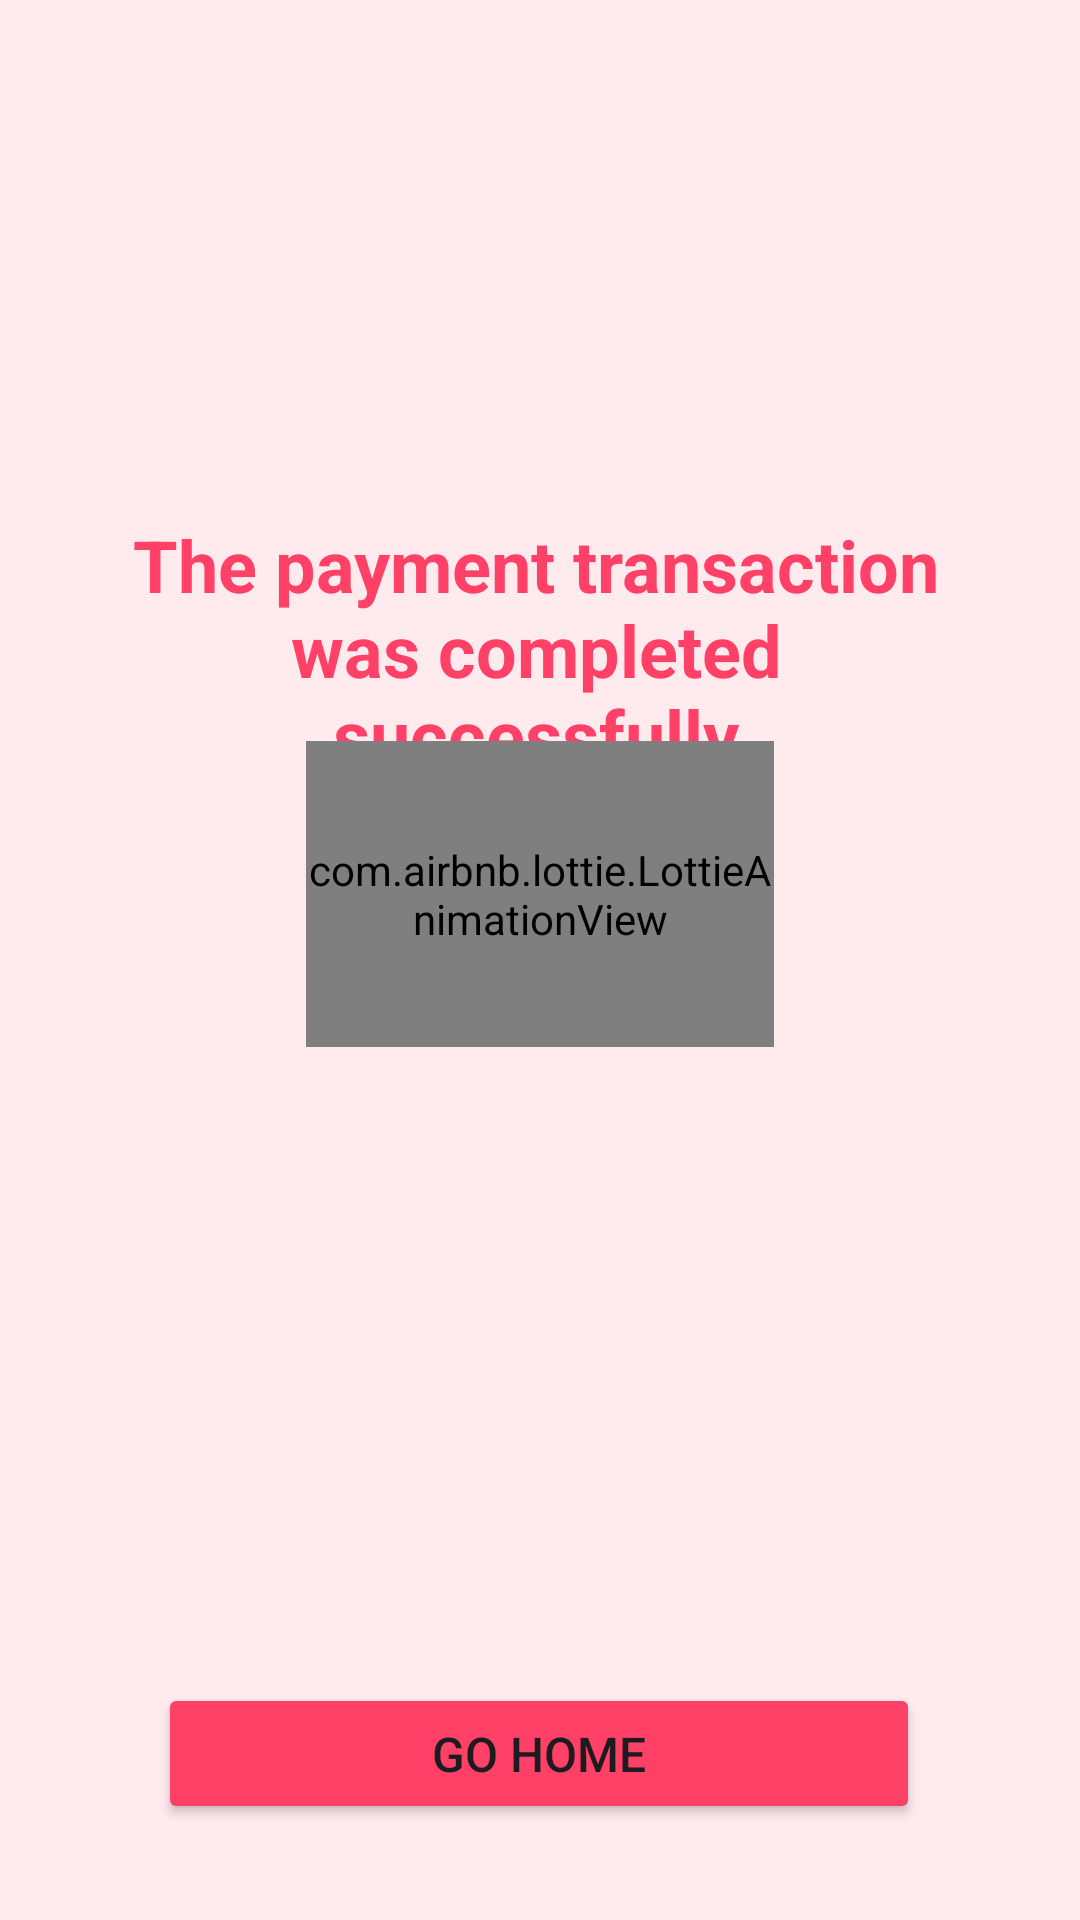

Here is an Android app screen rendered from its layout file. Give the layout XML and the strings, colors and styles it references.
<!-- AndroidManifest.xml: application theme Theme.FProjectSB -->
<!-- res/layout/fragment_payment_success.xml -->
<?xml version="1.0" encoding="utf-8"?>
<androidx.constraintlayout.widget.ConstraintLayout xmlns:android="http://schemas.android.com/apk/res/android"
    xmlns:app="http://schemas.android.com/apk/res-auto"
    xmlns:tools="http://schemas.android.com/tools"
    android:layout_width="match_parent"
    android:layout_height="match_parent"
    android:background="@color/pinky_flu"
    tools:context=".ui.success.PaymentSuccessFragment">

    <TextView
        android:id="@+id/tv_message"
        android:layout_width="279dp"
        android:layout_height="118dp"
        android:layout_marginTop="172dp"
        android:text="@string/success_pay"
        android:textAlignment="center"
        android:textColor="@color/pink"
        android:textSize="24sp"
        android:textStyle="bold"
        app:layout_constraintEnd_toEndOf="parent"
        app:layout_constraintHorizontal_bias="0.487"
        app:layout_constraintStart_toStartOf="parent"
        app:layout_constraintTop_toTopOf="parent" />

    <com.airbnb.lottie.LottieAnimationView
        android:id="@+id/lottie_cargo"
        android:layout_width="156dp"
        android:layout_height="102dp"
        app:layout_constraintBottom_toBottomOf="parent"
        app:layout_constraintEnd_toEndOf="parent"
        app:layout_constraintStart_toStartOf="parent"
        app:layout_constraintTop_toTopOf="parent"
        app:layout_constraintVertical_bias="0.459"
        app:lottie_autoPlay="true"
        app:lottie_loop="true"
        app:lottie_rawRes="@raw/lottiecargo"
        tools:ignore="MissingConstraints" />

    <Button
        android:id="@+id/btn_home"
        android:layout_width="254dp"
        android:layout_height="47dp"
        android:layout_marginBottom="32dp"
        android:backgroundTint="@color/pink"
        android:text="@string/go_to_home"
        android:textSize="16sp"
        app:layout_constraintBottom_toBottomOf="parent"
        app:layout_constraintEnd_toEndOf="parent"
        app:layout_constraintHorizontal_bias="0.496"
        app:layout_constraintStart_toStartOf="parent" />

</androidx.constraintlayout.widget.ConstraintLayout>
<!-- resources referenced by this layout -->
<resources>
  <color name="pink">#FF4168 </color>
  <color name="pinky_flu">#FFEAEE </color>
  <string name="go_to_home">Go Home</string>
  <string name="success_pay">The payment transaction was completed successfully</string>
  <style name="Theme.FProjectSB" parent="Base.Theme.FProjectSB" />
  <style name="Base.Theme.FProjectSB" parent="Theme.Material3.DayNight.NoActionBar">
          <item name="android:statusBarColor">
              @android:color/transparent
          </item>
      </style>
</resources>
